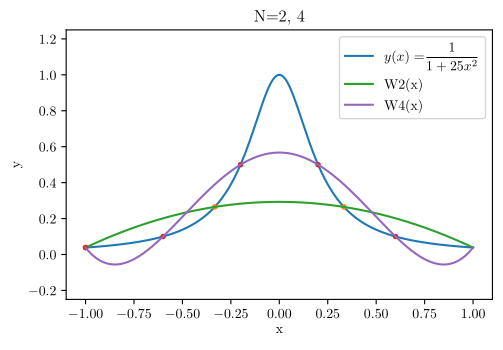

Python code for this plot: (Note: this script raises an exception after producing the figure.)
import math
import matplotlib
import matplotlib.pyplot as plt
import numpy as np

# ustawienia matplotlib dla lepszego wyświetlania w LaTeX.
matplotlib.use("pgf")
matplotlib.rcParams.update({
    "pgf.texsystem": "pdflatex",
    'font.family': 'serif',
    'text.usetex': True,
    'pgf.rcfonts': False,
})


def y(x):
    y.tex_str = "$\\frac{1}{1+25x^{2}}$"
    y.str = 'y'
    return 1 / (1 + 25 * x**2)


def y_prim(x):
    y_prim.tex_str = "$\\frac{1}{1+x^{2}}$"
    y_prim.str = 'y_prim'
    return 1 / (1 + x**2)


def wezly_jednorodne(n: int):
    """Lista jednorodnych węzłów interpolacji."""
    wezly_jednorodne.str = 'wezly_jedn'
    return [-1 + 2*(i/(n+1)) for i in range(n+1)]


def wezly_cos(n: int):
    """Lista węzłów interpolacji z funkcją cos."""
    wezly_cos.str = 'wezly_cos'
    return [math.cos((2*i+1) / (2*(n+1)) * math.pi) for i in range(n+1)]


def l(i: int, xlist: list):
    def lj(x):
        prod = 1
        xi = xlist[i]
        for j, xj in enumerate(xlist):
            if j != i:
                prod *= (x-xj)/(xi-xj)
        return prod
    return lj


def W(xlist: list, f: callable) -> callable:
    return lambda x: sum([l(j, xlist)(x) * f(xj) for j, xj in enumerate(xlist)])


if __name__ == "__main__":
    ZNANY_PUNKT = wezly_jednorodne(4)[1]
    assert y(ZNANY_PUNKT) == W(wezly_jednorodne(4), y)(ZNANY_PUNKT)

    ZESTAWY_N = [
        [2, 4],
        [6, 8, 16, 32],
        [6, 64],
        [5, 7, 15, 31]
    ]
    FUNKCJE = [y, y_prim]
    FUNKCJE_WEZLOW = [wezly_jednorodne, wezly_cos]

    x = np.linspace(-1, 1, 200)

    for nr_zestawu, zestaw_n in enumerate(ZESTAWY_N):
        for f in FUNKCJE:
            for fw in FUNKCJE_WEZLOW:

                plt.figure(figsize=(5.5, 3.5))
                plt.axes().set_ylim([-0.25, 1.25])

                plt.plot(x, [f(x_) for x_ in x], label='$y(x)=$' + f.tex_str)
                #! plt.plot(x, [f(x_) for x_ in x], label='$y(x)$)

                for N in zestaw_n:
                    wezly = fw(N)
                    wielomian = W(wezly, f)
                    plt.plot(wezly, [wielomian(x_) for x_ in wezly], '.')
                    plt.plot(x, [wielomian(x_) for x_ in x], label=f'W{N}(x)')

                plt.xlabel('x')
                plt.ylabel('y')
                plt.title("N={}".format(', '.join([str(n) for n in zestaw_n])))
                plt.legend()

            #!
                filename = 'plots/' + '_'.join(
                    ['plot', fw.str, f.str, 'nr', str(nr_zestawu+1)])
                plt.savefig(filename + '.pgf')
                plt.clf()
            #!
                #! plt.show()
